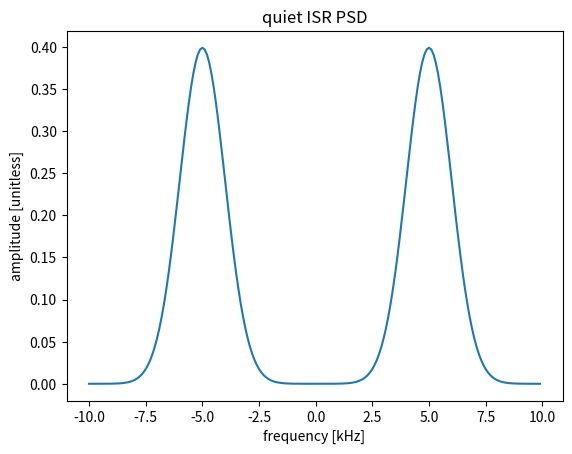

The matplotlib source for this figure:
#!/usr/bin/env python
"""
generate synthetic ACFs for turbulent plasma scenarios
"""

from numpy import exp, arange, pi, sqrt
from matplotlib.pyplot import figure, show

f0 = [-5, 5]
f = arange(-10, 10, .1)


def gaussian(x, x0=0, mu=0, sig=1):
    return 1/(sig*sqrt(2*pi)) * exp(-((x-x0) - mu) ** 2./(2*sig**2))


def quiet():
    psd = gaussian(f, -5) + gaussian(f, 5)

    ax = figure().gca()
    ax.plot(f, psd)
    ax.set_xlabel('frequency [kHz]')
    ax.set_ylabel('amplitude [unitless]')
    ax.set_title('quiet ISR PSD')


if __name__ == '__main__':
    quiet()
    show()
